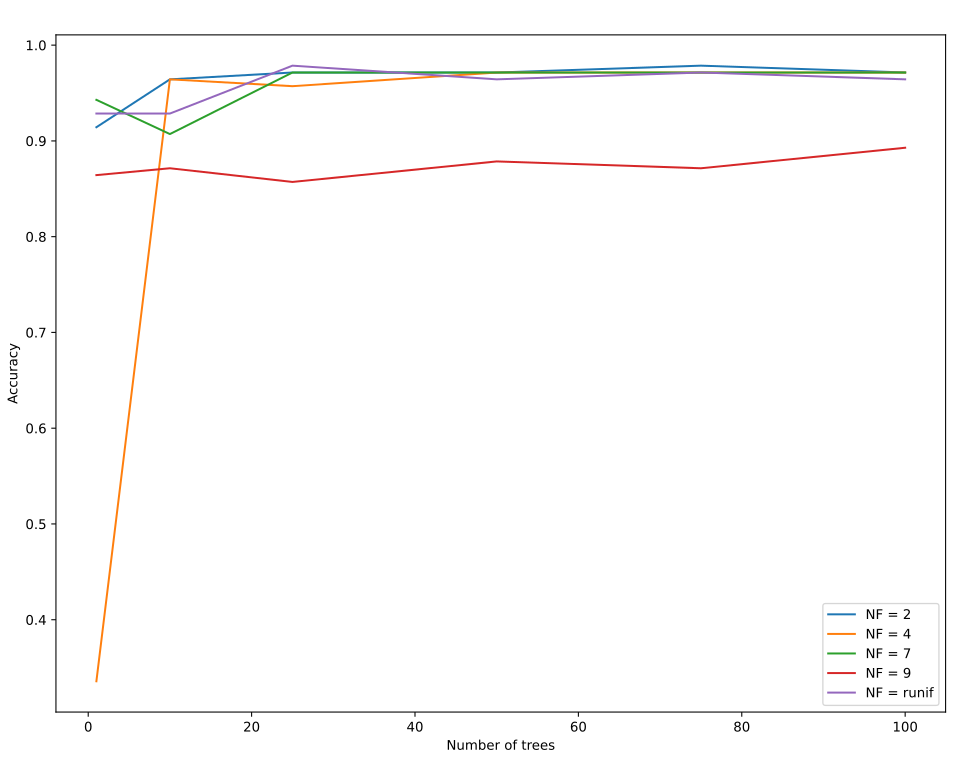

The file beside this chart, header and first rows:
nt, nf, train_acc, acc, time
1, 2, 0.9392, 0.9143, 0.7482
1, 4, 0.381, 0.3357, 2.634
1, 7, 0.9374, 0.9429, 8.024
1, 9, 0.8318, 0.8643, 11.57
1, runif, 0.9141, 0.9286, 7.378
10, 2, 0.9553, 0.9643, 5.03
10, 4, 0.9714, 0.9643, 26.31
10, 7, 0.9106, 0.9071, 74.66
10, 9, 0.8336, 0.8714, 114.7
10, runif, 0.9589, 0.9286, 38.46
25, 2, 0.9606, 0.9714, 12.94
25, 4, 0.9696, 0.9571, 64.28
25, 7, 0.9714, 0.9714, 188.9
25, 9, 0.8372, 0.8571, 294.2
25, runif, 0.9767, 0.9786, 107
50, 2, 0.9714, 0.9714, 24.8
50, 4, 0.9767, 0.9714, 128.6
50, 7, 0.9767, 0.9714, 378.8
50, 9, 0.8533, 0.8786, 564.5
50, runif, 0.9785, 0.9643, 253.6
75, 2, 0.9678, 0.9786, 36.75
75, 4, 0.9803, 0.9714, 191.9
75, 7, 0.9678, 0.9714, 556.6
75, 9, 0.8605, 0.8714, 925
75, runif, 0.9767, 0.9714, 363.4
100, 2, 0.966, 0.9714, 51.42
100, 4, 0.9803, 0.9714, 269.5
100, 7, 0.9714, 0.9714, 742.9
100, 9, 0.8605, 0.8929, 1147
100, runif, 0.9767, 0.9643, 417.4
